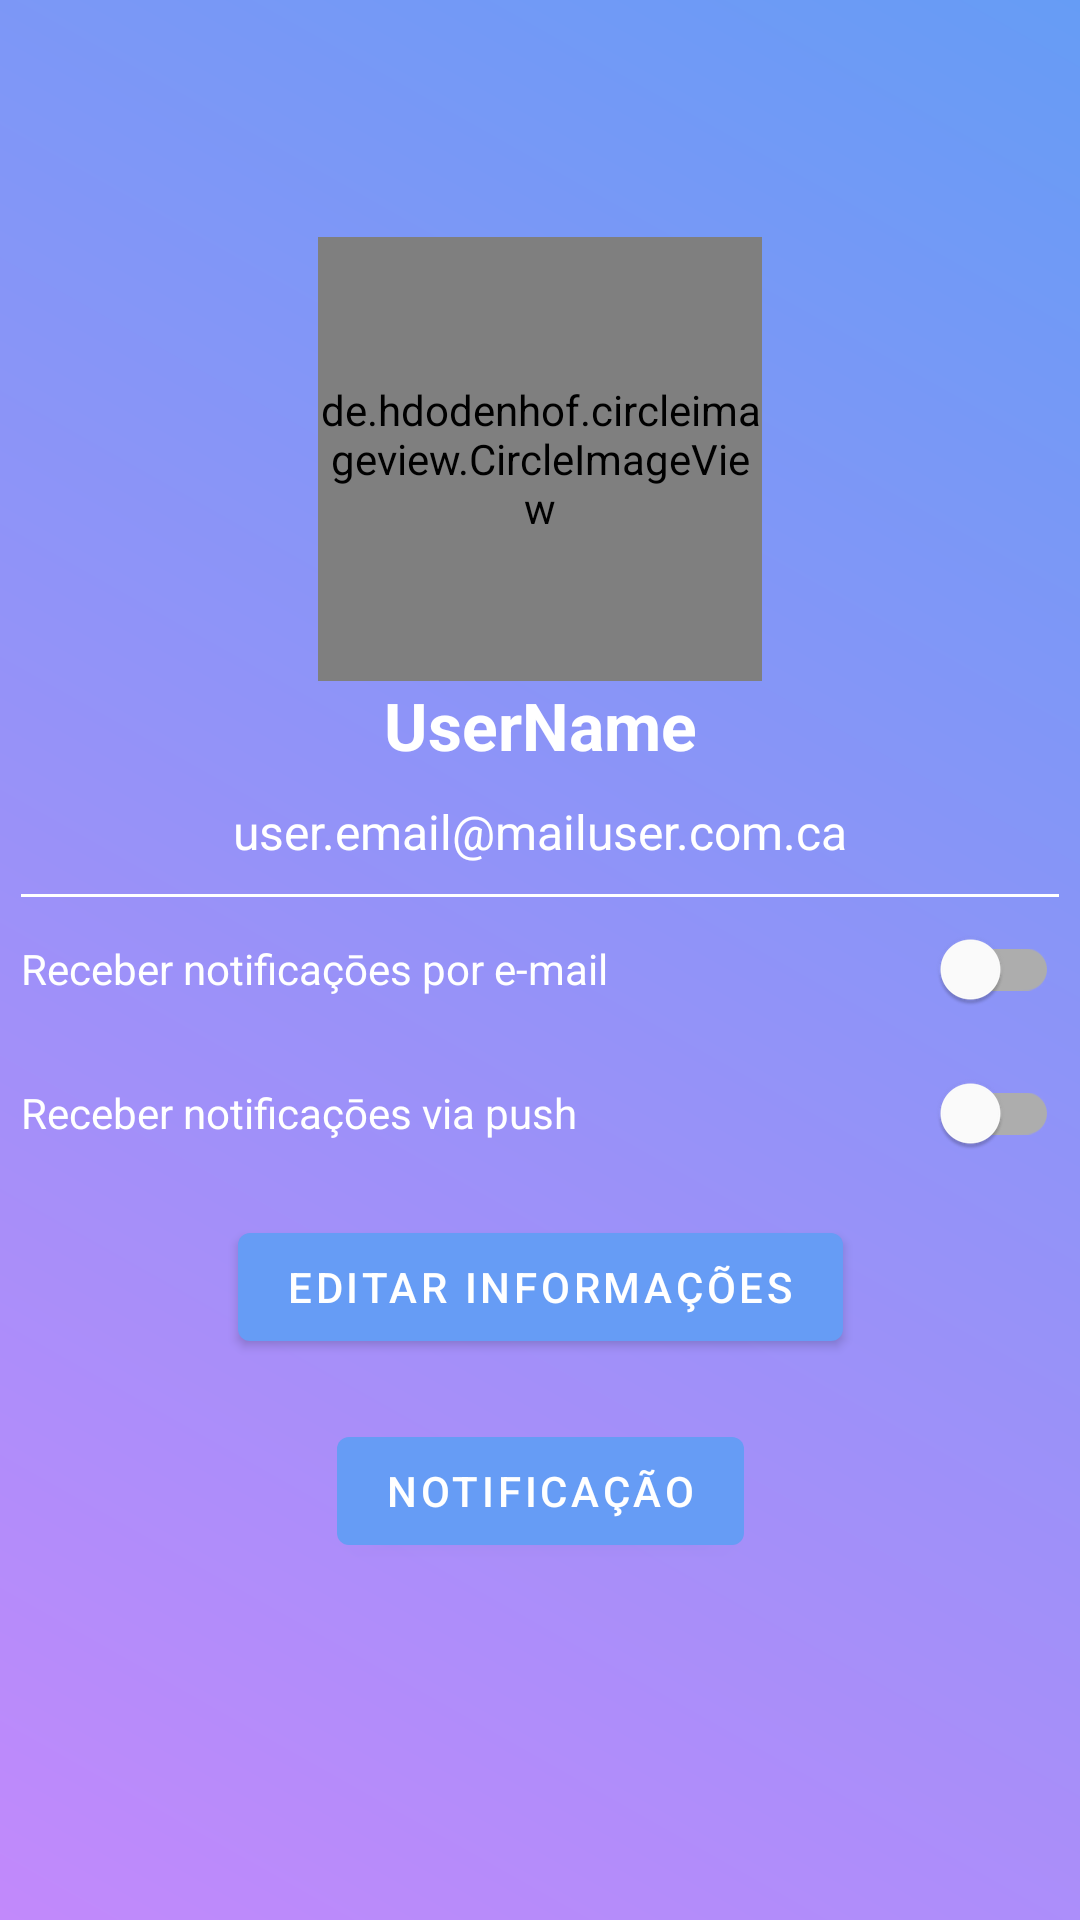

Write the Android layout XML for this screen, with the resource values it uses.
<!-- AndroidManifest.xml: application theme Theme.KdMeuDinheiro -->
<!-- res/layout/user_preferences_fragment.xml -->
<?xml version="1.0" encoding="utf-8"?>
<androidx.constraintlayout.widget.ConstraintLayout xmlns:android="http://schemas.android.com/apk/res/android"
    xmlns:app="http://schemas.android.com/apk/res-auto"
    xmlns:tools="http://schemas.android.com/tools"
    android:layout_width="match_parent"
    android:layout_height="match_parent"
    android:background="@drawable/bg_default"
    android:orientation="vertical"
    tools:context=".view.UserPreferencesFragment">

    <de.hdodenhof.circleimageview.CircleImageView
        android:id="@+id/userAvatarUserPrefs"
        android:layout_width="148dp"
        android:layout_height="148dp"
        android:layout_marginTop="72dp"
        app:layout_constraintEnd_toEndOf="parent"
        app:layout_constraintStart_toStartOf="parent"
        app:layout_constraintTop_toTopOf="parent" />

    <TextView

        android:id="@+id/tvUserName"
        android:layout_width="match_parent"
        android:layout_height="wrap_content"
        android:gravity="center"
        android:text="@string/username_label_prefs"
        android:textColor="@color/white"
        android:textSize="22sp"
        android:textStyle="bold"
        app:layout_constraintTop_toBottomOf="@+id/userAvatarUserPrefs"
        tools:layout_editor_absoluteX="7dp" />

    <TextView
        android:id="@+id/tvUserEmail"
        android:layout_width="match_parent"
        android:layout_height="wrap_content"
        android:layout_marginTop="@dimen/default_10dp_margin"
        android:gravity="center"
        android:text="@string/useremail_label_prefs"
        android:textColor="@color/white"
        android:textSize="16sp"
        app:layout_constraintTop_toBottomOf="@+id/tvUserName" />

    <View
        android:id="@+id/view"
        android:layout_width="match_parent"
        android:layout_height="1dp"
        android:layout_marginTop="@dimen/default_10dp_margin"
        android:background="@color/white"
        app:layout_constraintEnd_toEndOf="parent"
        app:layout_constraintStart_toStartOf="parent"
        app:layout_constraintTop_toBottomOf="@+id/tvUserEmail" />

    <com.google.android.material.switchmaterial.SwitchMaterial
        android:id="@+id/emailSwitch"
        android:layout_width="match_parent"
        android:layout_height="wrap_content"
        android:text="Receber notificaçōes por e-mail"
        android:textColor="@color/white"
        app:layout_constraintEnd_toEndOf="parent"
        app:layout_constraintStart_toStartOf="parent"
        app:layout_constraintTop_toBottomOf="@+id/view" />

    <com.google.android.material.switchmaterial.SwitchMaterial
        android:id="@+id/pushSwitch"
        android:layout_width="match_parent"
        android:layout_height="wrap_content"
        android:text="Receber notificaçōes via push"
        android:textColor="@color/white"
        app:layout_constraintEnd_toEndOf="parent"
        app:layout_constraintStart_toStartOf="parent"
        app:layout_constraintTop_toBottomOf="@+id/emailSwitch" />

    <com.google.android.material.button.MaterialButton
        android:id="@+id/btnEdit"
        android:layout_width="wrap_content"
        android:layout_height="0dp"
        android:layout_marginTop="@dimen/default_10dp_margin"
        android:text="@string/edit_info_label"
        app:layout_constraintEnd_toEndOf="parent"
        app:layout_constraintStart_toStartOf="parent"
        app:layout_constraintTop_toBottomOf="@+id/pushSwitch" />

    <ProgressBar
        android:id="@+id/progressBar"
        android:layout_width="wrap_content"
        android:layout_height="wrap_content"
        android:layout_gravity="center"
        android:elevation="10dp"
        android:visibility="invisible"
        app:layout_constraintBottom_toBottomOf="parent"
        app:layout_constraintEnd_toEndOf="parent"
        app:layout_constraintStart_toStartOf="parent"
        app:layout_constraintTop_toTopOf="parent" />

    <com.google.android.material.button.MaterialButton
        android:id="@+id/btnNotification"
        android:layout_width="wrap_content"
        android:layout_height="wrap_content"
        android:layout_marginTop="20dp"
        android:text="@string/notification_button"
        app:layout_constraintLeft_toLeftOf="parent"
        app:layout_constraintRight_toRightOf="parent"
        app:layout_constraintTop_toBottomOf="@id/btnEdit" />

</androidx.constraintlayout.widget.ConstraintLayout>
<!-- resources referenced by this layout -->
<resources>
  <color name="white">#FFFFFFFF</color>
  <dimen name="default_10dp_margin">10dp</dimen>
  <!-- drawable bg_default (drawable) -->
  <shape xmlns:android="http://schemas.android.com/apk/res/android"
      android:shape="rectangle">
      <gradient
          android:startColor="@color/purpleForBg"
          android:endColor="@color/BlueForBg"
          android:angle="45"/>
      <padding android:left="7dp"
          android:top="7dp"
          android:right="7dp"
          android:bottom="7dp" />
  </shape>
  <string name="edit_info_label">Editar informações</string>
  <string name="notification_button">Notificação</string>
  <string name="useremail_label_prefs">user.email@mailuser.com.ca</string>
  <string name="username_label_prefs">UserName</string>
  <style name="Theme.KdMeuDinheiro" parent="Theme.MaterialComponents.DayNight.DarkActionBar">
          
          <item name="colorPrimary">@color/menu_color</item>
          <item name="colorPrimaryVariant">@color/menu_color</item>
          <item name="colorOnPrimary">@color/white</item>
          
          <item name="colorSecondary">@color/teal_200</item>
          <item name="colorSecondaryVariant">@color/teal_700</item>
          <item name="colorOnSecondary">@color/black</item>
          
          <item name="android:statusBarColor" tools:targetApi="l">?attr/colorPrimaryVariant</item>
          
          <item name="bottomSheetDialogTheme"> @style/AppBottomSheetDialogTheme </item>
  
          <item name="android:forceDarkAllowed" tools:targetApi="q">false</item>
  
      </style>
  <color name="purpleForBg">#C289FB</color>
  <color name="BlueForBg">#669CF5</color>
  <color name="menu_color">#669CF5</color>
  
      //bgColors
  <color name="teal_200">#FF03DAC5</color>
  <color name="teal_700">#FF018786</color>
  <color name="black">#FF000000</color>
  <style name="AppBottomSheetDialogTheme" parent="Theme.Design.Light.BottomSheetDialog">
          <item name="bottomSheetStyle"> @style/AppModelStyle</item>
      </style>
  <style name="AppModelStyle" parent="Widget.Design.BottomSheet.Modal">
          <item name="android:background"> @drawable/bg_tips </item>
  
      </style>
  <!-- drawable bg_tips (drawable) -->
  <shape xmlns:android="http://schemas.android.com/apk/res/android"
      android:shape="rectangle">
      <gradient
          android:startColor="@color/PinkForbg"
          android:endColor="@color/YeallowForbg"
          android:angle="45"/>
      <padding android:left="7dp"
          android:top="7dp"
          android:right="7dp"
          android:bottom="7dp" />
      <corners android:radius="25dp"/>
  </shape>
  <color name="PinkForbg">#DEA2DD</color>
  <color name="YeallowForbg">#FAD65D</color>
</resources>
